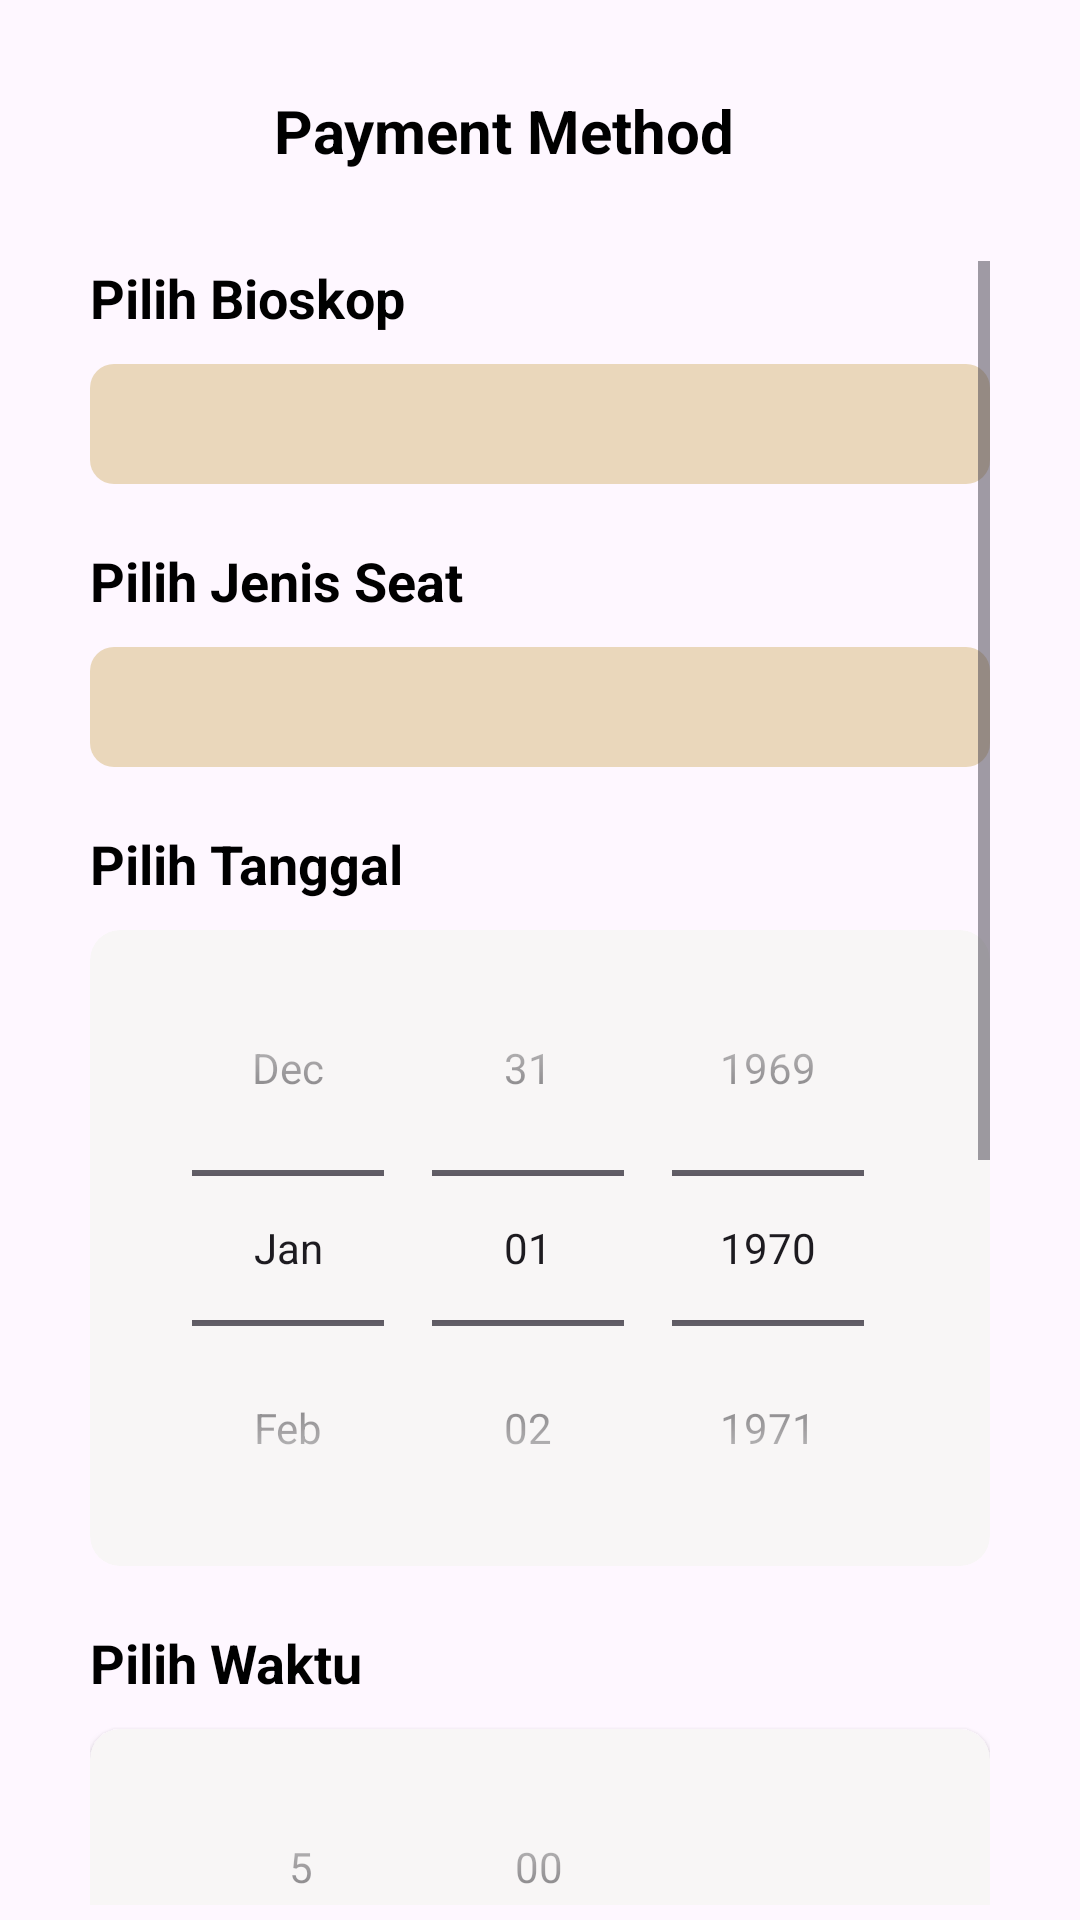

This screen was rendered from an Android layout file. Write that file and the resources it references.
<!-- AndroidManifest.xml: application theme Theme.UAS__PPAPB -->
<!-- res/layout/payment.xml -->
<?xml version="1.0" encoding="utf-8"?>
<LinearLayout xmlns:android="http://schemas.android.com/apk/res/android"
    xmlns:app="http://schemas.android.com/apk/res-auto"
    xmlns:tools="http://schemas.android.com/tools"
    android:layout_width="match_parent"
    android:layout_height="match_parent"
    android:orientation="vertical"
    tools:context=".user.Payment">
    <LinearLayout
        android:layout_width="match_parent"
        android:layout_height="wrap_content"
        android:layout_marginHorizontal="30dp"
        android:layout_marginTop="30dp"
        android:orientation="horizontal">
        <ImageButton
            android:id="@+id/back_button"
            android:layout_width="wrap_content"
            android:layout_height="wrap_content"
            android:layout_gravity="center_vertical"
            android:background="@drawable/baseline_arrow_back_ios_24"/>
        <TextView
            android:layout_width="match_parent"
            android:layout_height="wrap_content"
            android:text="Payment Method"
            android:textColor="@color/black"
            android:textSize="20dp"
            android:textStyle="bold"
            android:paddingRight="24dp"
            android:gravity="center"/>
    </LinearLayout>
    <ScrollView
        android:layout_width="match_parent"
        android:layout_height="wrap_content"
        android:layout_marginTop="30dp"
        android:layout_marginBottom="5dp"
        android:layout_marginHorizontal="30dp">
        <LinearLayout
            android:layout_width="match_parent"
            android:layout_height="wrap_content"
            android:orientation="vertical">
            <TextView
                android:layout_width="match_parent"
                android:layout_height="wrap_content"
                android:text="Pilih Bioskop"
                android:textStyle="bold"
                android:textColor="@color/black"
                android:textSize="18dp"/>
            <androidx.appcompat.widget.AppCompatSpinner
                android:id="@+id/bioskop"
                android:background="@drawable/spinner"
                android:layout_marginTop="10dp"
                android:paddingHorizontal="10dp"
                android:layout_width="match_parent"
                android:layout_height="40dp" />
            <TextView
                android:layout_width="match_parent"
                android:layout_height="wrap_content"
                android:layout_marginTop="20dp"
                android:text="Pilih Jenis Seat"
                android:textStyle="bold"
                android:textColor="@color/black"
                android:textSize="18dp"/>
            <androidx.appcompat.widget.AppCompatSpinner
                android:id="@+id/seat"
                android:background="@drawable/spinner"
                android:layout_marginTop="10dp"
                android:paddingHorizontal="10dp"
                android:layout_width="match_parent"
                android:layout_height="40dp" />
            <TextView
                android:layout_width="match_parent"
                android:layout_height="wrap_content"
                android:layout_marginTop="20dp"
                android:text="Pilih Tanggal"
                android:textStyle="bold"
                android:textColor="@color/black"
                android:textSize="18dp"/>
            <androidx.cardview.widget.CardView
                android:layout_width="match_parent"
                android:layout_height="wrap_content"
                android:layout_marginTop="10dp"
                android:backgroundTint="#F8F6F6"
                app:cardCornerRadius="10dp"
                app:cardElevation="0dp">
                <DatePicker
                    android:id="@+id/tanggal"
                    android:layout_width="wrap_content"
                    android:layout_height="wrap_content"
                    android:layout_gravity="center"
                    android:calendarViewShown="false"
                    android:datePickerMode="spinner"/>
            </androidx.cardview.widget.CardView>
            <TextView
                android:layout_width="match_parent"
                android:layout_height="wrap_content"
                android:layout_marginTop="20dp"
                android:text="Pilih Waktu"
                android:textStyle="bold"
                android:textColor="@color/black"
                android:textSize="18dp"/>
            <androidx.cardview.widget.CardView
                android:layout_width="match_parent"
                android:layout_height="wrap_content"
                android:layout_marginTop="10dp"
                android:backgroundTint="#F8F6F6"
                app:cardCornerRadius="10dp"
                android:elevation="0dp">
                <TimePicker
                    android:id="@+id/time"
                    android:layout_width="wrap_content"
                    android:layout_height="wrap_content"
                    android:layout_gravity="center"
                    android:timePickerMode="spinner"/>
            </androidx.cardview.widget.CardView>
            <RelativeLayout
                android:layout_width="wrap_content"
                android:layout_height="wrap_content"
                android:layout_marginVertical="10dp">
                <TextView
                    android:id="@+id/jenis_seat"
                    android:layout_width="wrap_content"
                    android:layout_height="wrap_content"
                    android:textSize="14dp"/>
                <TextView
                    android:id="@+id/prize"
                    android:layout_alignParentRight="true"
                    android:layout_width="wrap_content"
                    android:layout_height="wrap_content"/>
            </RelativeLayout>
            <ImageView
                android:layout_width="match_parent"
                android:layout_height="1dp"
                android:background="@color/black"/>
            <RelativeLayout
                android:layout_width="wrap_content"
                android:layout_height="wrap_content"
                android:layout_marginVertical="10dp">
                <TextView
                    android:layout_width="wrap_content"
                    android:layout_height="wrap_content"
                    android:text="Actual Pay"/>
                <TextView
                    android:id="@+id/final_prize"
                    android:layout_alignParentRight="true"
                    android:layout_width="wrap_content"
                    android:layout_height="wrap_content"
                    android:textSize="20dp"/>
            </RelativeLayout>
            <TextView
                android:layout_width="match_parent"
                android:layout_height="wrap_content"
                android:text="Pilih Metode Pembayaran"
                android:textStyle="bold"
                android:textColor="@color/black"
                android:textSize="18dp"/>
            <androidx.appcompat.widget.AppCompatSpinner
                android:id="@+id/payment"
                android:background="@drawable/spinner"
                android:layout_marginTop="10dp"
                android:paddingHorizontal="10dp"
                android:layout_width="match_parent"
                android:layout_height="40dp" />
            <LinearLayout
                android:layout_width="match_parent"
                android:layout_height="wrap_content"
                android:orientation="horizontal">

            </LinearLayout>
            <LinearLayout
                android:layout_width="match_parent"
                android:layout_height="wrap_content"
                android:orientation="horizontal">
                <androidx.appcompat.widget.AppCompatSpinner
                    android:id="@+id/bank"
                    android:background="@drawable/spinner"
                    android:layout_marginTop="10dp"
                    android:paddingHorizontal="10dp"
                    android:layout_marginRight="10dp"
                    android:layout_width="match_parent"
                    android:layout_weight="1"
                    android:layout_height="40dp" />
                <EditText
                    android:id="@+id/number"
                    android:background="@drawable/spinner"
                    android:layout_marginTop="10dp"
                    android:paddingHorizontal="10dp"
                    android:textSize="16dp"
                    android:layout_width="match_parent"
                    android:layout_weight="1"
                    android:layout_height="40dp"
                    android:hint="Account Number"
                    android:inputType="number"/>
            </LinearLayout>
            <androidx.appcompat.widget.AppCompatButton
                android:id="@+id/buttonOrder"
                android:layout_width="match_parent"
                android:layout_height="60dp"
                android:background="@drawable/button"
                android:layout_marginTop="30dp"
                android:layout_centerVertical="true"
                android:gravity="center"
                android:text="Order Summary"
                android:textAllCaps="false"
                android:textStyle="bold"
                android:textSize="24dp"
                android:textColor="@color/white"/>
        </LinearLayout>
    </ScrollView>
</LinearLayout>
<!-- resources referenced by this layout -->
<resources>
  <color name="black">#FF000000</color>
  <color name="white">#FFFFFFFF</color>
  <!-- drawable button (drawable) -->
  <?xml version="1.0" encoding="utf-8"?>
  <shape xmlns:android="http://schemas.android.com/apk/res/android"
      android:shape="rectangle"
      android:tint="@color/sekunder">
      <corners
          android:radius="10dp"/>
  </shape>
  <!-- drawable spinner (drawable) -->
  <?xml version="1.0" encoding="utf-8"?>
  <shape xmlns:android="http://schemas.android.com/apk/res/android"
      android:shape="rectangle"
      android:tint="#EAD7BB">
      <corners
          android:radius="8dp"/>
  </shape>
  <style name="Theme.UAS__PPAPB" parent="Base.Theme.UAS__PPAPB" />
  <color name="sekunder">#272635</color>
  <style name="Base.Theme.UAS__PPAPB" parent="Theme.Material3.DayNight.NoActionBar">
          
          <item name="colorPrimary">@color/sekunder</item>
          <item name="colorPrimaryVariant">@color/sekunder</item>
          <item name="colorOnPrimary">@color/primer</item>
          
          <item name="colorSecondary">@color/accent</item>
          <item name="colorSecondaryVariant">@color/first</item>
          <item name="colorOnSecondary">@color/black</item>
          <item name="android:textColor">@color/black</item>
          
          <item name="android:statusBarColor">?attr/colorPrimaryVariant</item>
      </style>
  <color name="primer">#e8e9f3</color>
  <color name="accent">#b1e5f2</color>
  <color name="first">#73D0D8</color>
</resources>
